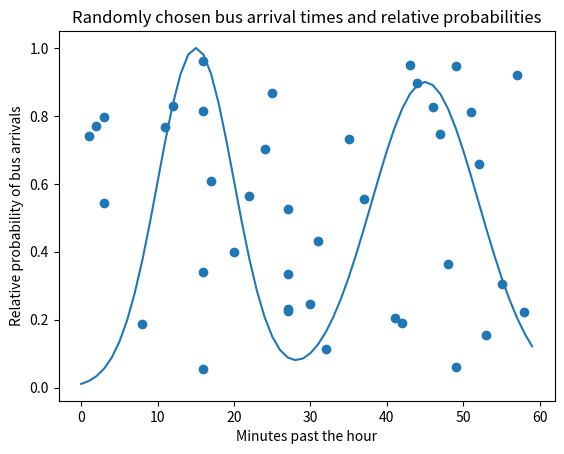

Write the Python code that produced this figure.
# Section: Further Scatter Plot Techniques With plt.scatter()

import random
import matplotlib.pyplot as plt
import numpy as np

mean = 15, 45
sd = 5, 7

x = np.linspace(0, 59, 60)
first_distribution = np.exp(-0.5 * ((x - mean[0]) / sd[0]) ** 2)
second_distribution = 0.9 * np.exp(-0.5 * ((x - mean[1]) / sd[1]) ** 2)
y = first_distribution + second_distribution
y = y / max(y)

n_buses = 40
bus_times = np.asarray([random.randint(0, 59) for _ in range(n_buses)])
bus_likelihood = np.asarray([random.random() for _ in range(n_buses)])

plt.scatter(x=bus_times, y=bus_likelihood)
plt.plot(x, y)
plt.title("Randomly chosen bus arrival times and relative probabilities")
plt.ylabel("Relative probability of bus arrivals")
plt.xlabel("Minutes past the hour")
plt.show()
